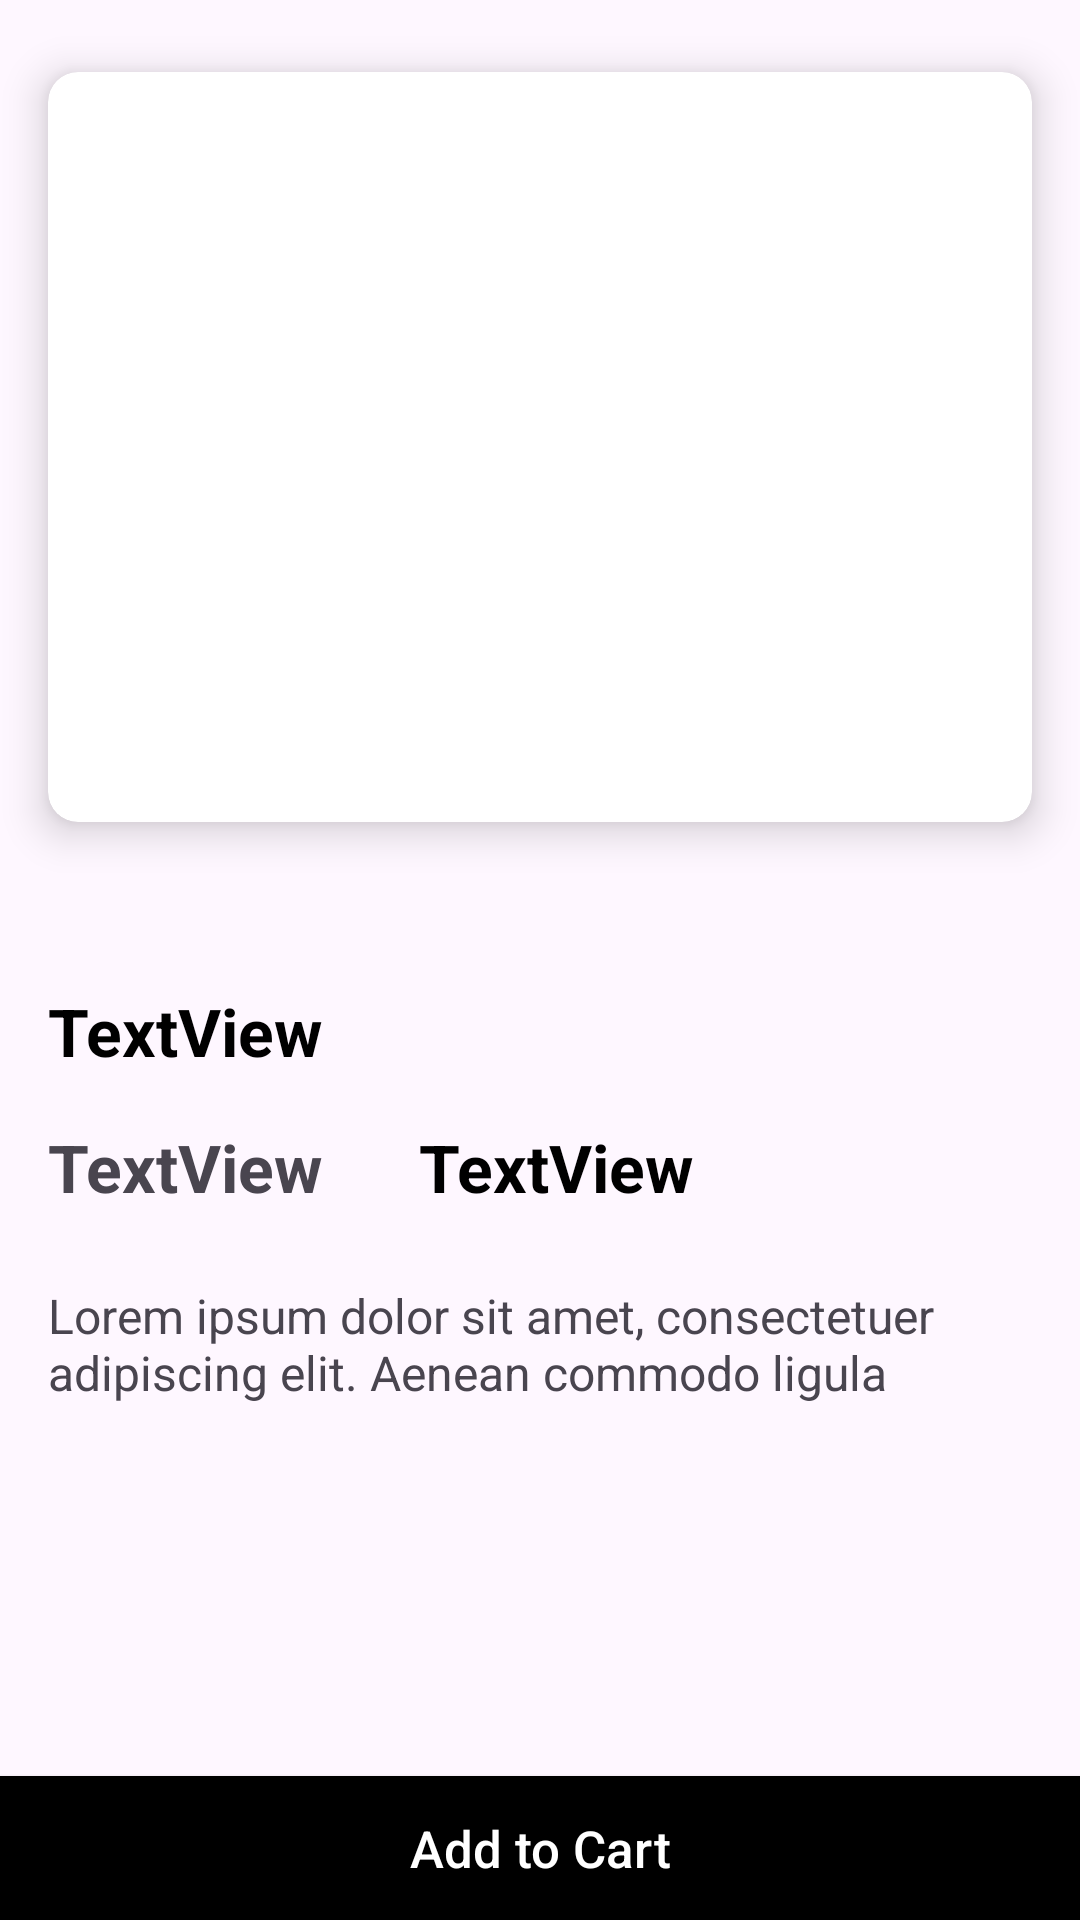

Produce the Android XML layout that renders to this screen, including the resource entries it uses.
<!-- AndroidManifest.xml: application theme Theme.ShoeApp -->
<!-- res/layout/activity_detailed.xml -->
<?xml version="1.0" encoding="utf-8"?>
<androidx.constraintlayout.widget.ConstraintLayout xmlns:android="http://schemas.android.com/apk/res/android"
    xmlns:app="http://schemas.android.com/apk/res-auto"
    xmlns:tools="http://schemas.android.com/tools"
    android:layout_width="match_parent"
    android:layout_height="match_parent"
    tools:context=".Views.DetailedActivity">

    <androidx.cardview.widget.CardView
        android:id="@+id/cardView"
        android:layout_width="match_parent"
        android:layout_height="250dp"
        android:layout_marginStart="16dp"
        android:layout_marginEnd="16dp"
        android:layout_marginTop="24dp"
        app:cardCornerRadius="10dp"
        app:cardElevation="8dp"
        app:layout_constraintEnd_toEndOf="parent"
        app:layout_constraintHorizontal_bias="0.5"
        app:layout_constraintStart_toStartOf="parent"
        app:layout_constraintTop_toTopOf="parent">

        <ImageView
            android:id="@+id/detailActivityShoeIV"
            android:layout_width="wrap_content"
            android:layout_height="match_parent"
            android:scaleType="centerCrop"
            android:src="@drawable/adidas_ultraboost" />
    </androidx.cardview.widget.CardView>

        <TextView
            android:id="@+id/detailActivityShoeNameTv"
            android:layout_width="wrap_content"
            android:layout_height="wrap_content"
            android:layout_marginStart="16dp"
            android:layout_marginTop="55dp"
            android:text="TextView"
            android:textStyle="bold"
            android:textColor="@color/black"
            android:textSize="22sp"
            app:layout_constraintStart_toStartOf="parent"
            app:layout_constraintTop_toBottomOf="@+id/cardView" />

       <TextView
           android:id="@+id/detailActivityShoeBrandNameTv"
           android:layout_width="wrap_content"
           android:layout_height="wrap_content"
           android:layout_marginStart="16dp"
           android:layout_marginTop="16dp"
           android:text="TextView"
           android:textSize="22sp"
           android:textStyle="bold"
           app:layout_constraintStart_toStartOf="parent"
           app:layout_constraintTop_toBottomOf="@+id/detailActivityShoeNameTv" />

      <TextView
        android:id="@+id/textView3"
        android:layout_width="wrap_content"
        android:layout_height="wrap_content"
        android:layout_marginTop="24dp"
        android:paddingStart="16dp"
        android:paddingEnd="16dp"
        android:text="Lorem ipsum dolor sit amet, consectetuer  adipiscing elit. Aenean commodo ligula "
        android:textSize="16sp"
        app:layout_constraintEnd_toEndOf="parent"
        app:layout_constraintStart_toStartOf="parent"
        app:layout_constraintTop_toBottomOf="@+id/detailActivityShoeBrandNameTv" />


    <androidx.appcompat.widget.AppCompatButton
        android:id="@+id/detailActivityAddToCartBtn"
        android:layout_width="0dp"
        android:layout_height="wrap_content"
        android:text="Add to Cart"
        android:textAllCaps="false"
        android:textSize="17sp"
        android:background="@color/black"
        android:textColor="@color/white"
        app:layout_constraintBottom_toBottomOf="parent"
        app:layout_constraintEnd_toEndOf="parent"
        app:layout_constraintHorizontal_bias="0.498"
        app:layout_constraintStart_toStartOf="parent" />

    <TextView
        android:id="@+id/detailActivityShoePriceTv"
        android:layout_width="wrap_content"
        android:layout_height="wrap_content"
        android:layout_marginStart="32dp"
        android:text="TextView"
        android:textSize="22sp"
        android:textStyle="bold"
        android:textColor="@color/black"
        app:layout_constraintStart_toEndOf="@+id/detailActivityShoeBrandNameTv"
        app:layout_constraintTop_toTopOf="@+id/detailActivityShoeBrandNameTv" />






</androidx.constraintlayout.widget.ConstraintLayout>
<!-- resources referenced by this layout -->
<resources>
  <color name="black">#FF000000</color>
  <color name="white">#FFFFFFFF</color>
  <style name="Theme.ShoeApp" parent="Base.Theme.ShoeApp" />
  <style name="Base.Theme.ShoeApp" parent="Theme.Material3.DayNight.NoActionBar">
          
          
          <item name="android:statusBarColor" tools:targetApi="l">@color/light_gray</item>
      </style>
  <color name="light_gray">#e0e0e0</color>
</resources>
